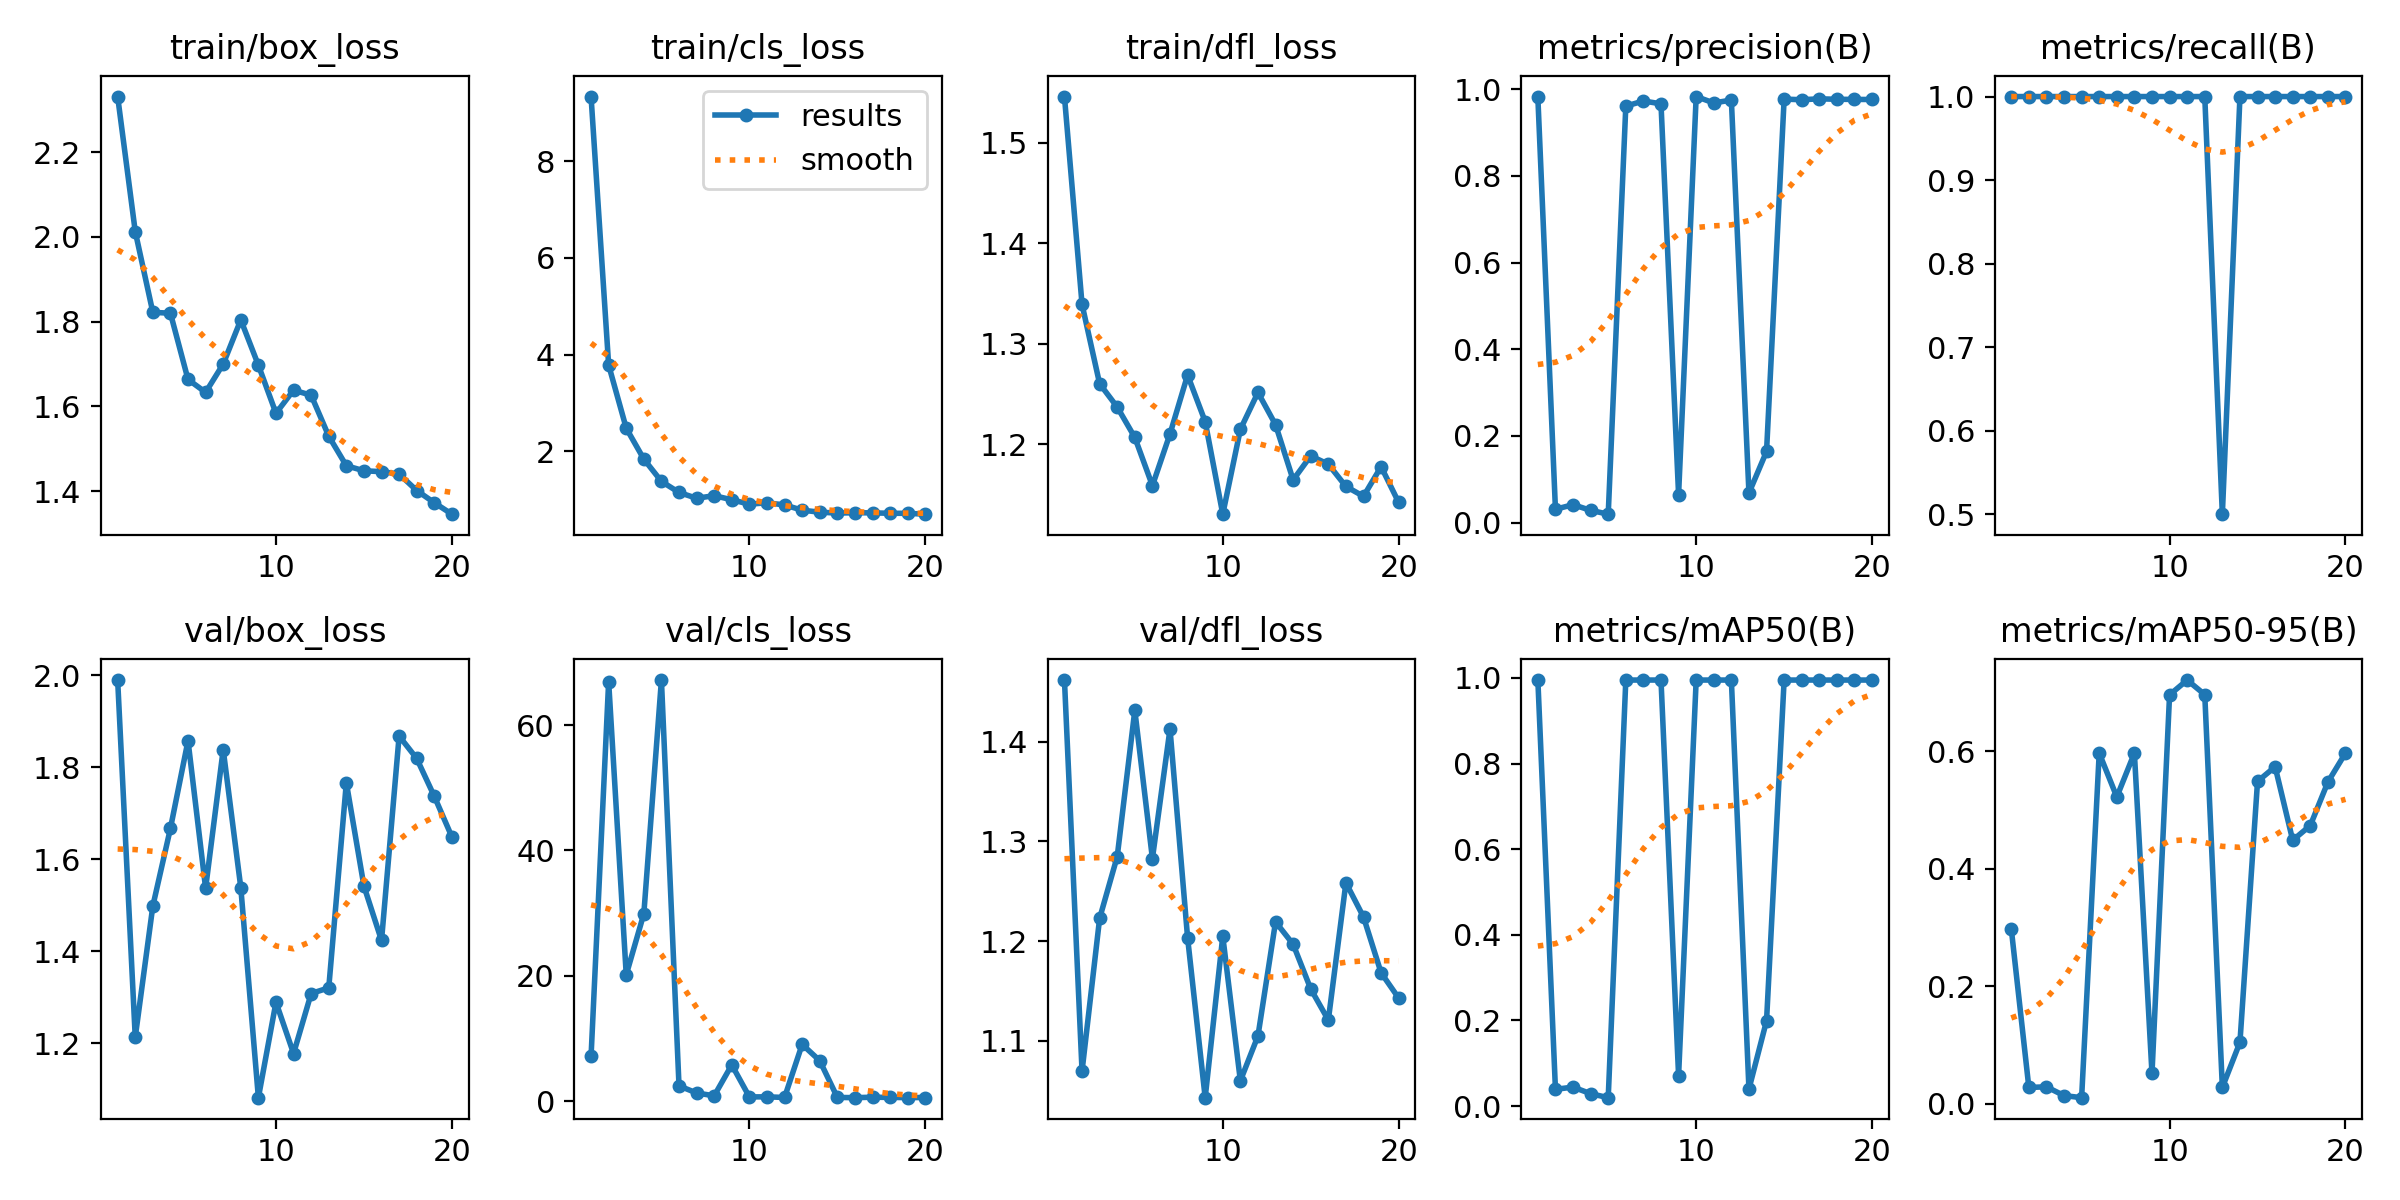

The table this chart was drawn from, first rows:
epoch, time, train/box_loss, train/cls_loss, train/dfl_loss, metrics/precision(B), metrics/recall(B), metrics/mAP50(B), metrics/mAP50-95(B), val/box_loss, val/cls_loss, val/dfl_loss, lr/pg0, lr/pg1, lr/pg2
1, 2.904, 2.331, 9.333, 1.546, 0.981, 1, 0.995, 0.2982, 1.99, 7.135, 1.462, 0.00022, 0.00022, 0.00022
2, 5.482, 2.013, 3.785, 1.339, 0.0307, 1, 0.03902, 0.02774, 1.213, 66.94, 1.069, 0.0004372, 0.0004372, 0.0004372
3, 7.894, 1.822, 2.48, 1.26, 0.04129, 1, 0.04422, 0.02882, 1.498, 20.17, 1.223, 0.0006307, 0.0006307, 0.0006307
4, 10.26, 1.82, 1.842, 1.237, 0.0282, 1, 0.02884, 0.01388, 1.667, 29.91, 1.285, 0.0008004, 0.0008004, 0.0008004
5, 12.71, 1.664, 1.382, 1.207, 0.01938, 1, 0.01951, 0.01034, 1.858, 67.19, 1.432, 0.0009464, 0.0009464, 0.0009464
6, 15.16, 1.633, 1.153, 1.159, 0.9609, 1, 0.995, 0.597, 1.537, 2.451, 1.283, 0.001069, 0.001069, 0.001069
7, 17.6, 1.7, 1.033, 1.21, 0.9728, 1, 0.995, 0.5223, 1.839, 1.314, 1.413, 0.001167, 0.001167, 0.001167
8, 19.94, 1.804, 1.086, 1.269, 0.9662, 1, 0.995, 0.597, 1.539, 0.865, 1.203, 0.001242, 0.001242, 0.001242
9, 22.38, 1.697, 1.002, 1.223, 0.0645, 1, 0.07107, 0.05158, 1.082, 5.799, 1.043, 0.001208, 0.001208, 0.001208
10, 24.71, 1.584, 0.9101, 1.13, 0.983, 1, 0.995, 0.6961, 1.289, 0.6879, 1.205, 0.001109, 0.001109, 0.001109
11, 29.01, 1.639, 0.9398, 1.215, 0.9683, 1, 0.995, 0.7213, 1.178, 0.7002, 1.06, 0.00101, 0.00101, 0.00101
12, 31.55, 1.626, 0.8947, 1.252, 0.9749, 1, 0.995, 0.6965, 1.308, 0.5998, 1.105, 0.000911, 0.000911, 0.000911
13, 33.85, 1.53, 0.7861, 1.219, 0.06821, 0.5, 0.03971, 0.0278, 1.32, 9.066, 1.219, 0.000812, 0.000812, 0.000812
14, 36.21, 1.46, 0.7453, 1.165, 0.1641, 1, 0.199, 0.1046, 1.767, 6.469, 1.197, 0.000713, 0.000713, 0.000713
15, 38.58, 1.448, 0.7263, 1.188, 0.9771, 1, 0.995, 0.5487, 1.542, 0.607, 1.152, 0.000614, 0.000614, 0.000614
16, 40.92, 1.446, 0.7341, 1.18, 0.9756, 1, 0.995, 0.5738, 1.423, 0.5657, 1.121, 0.000515, 0.000515, 0.000515
17, 43.29, 1.441, 0.7307, 1.158, 0.9778, 1, 0.995, 0.4486, 1.868, 0.6413, 1.258, 0.000416, 0.000416, 0.000416
18, 45.68, 1.402, 0.7226, 1.148, 0.9767, 1, 0.995, 0.4737, 1.819, 0.6043, 1.224, 0.000317, 0.000317, 0.000317
19, 48.02, 1.373, 0.7213, 1.178, 0.9764, 1, 0.995, 0.5476, 1.737, 0.5786, 1.168, 0.000218, 0.000218, 0.000218
20, 50.32, 1.346, 0.704, 1.142, 0.9762, 1, 0.995, 0.597, 1.649, 0.5913, 1.143, 0.000119, 0.000119, 0.000119
